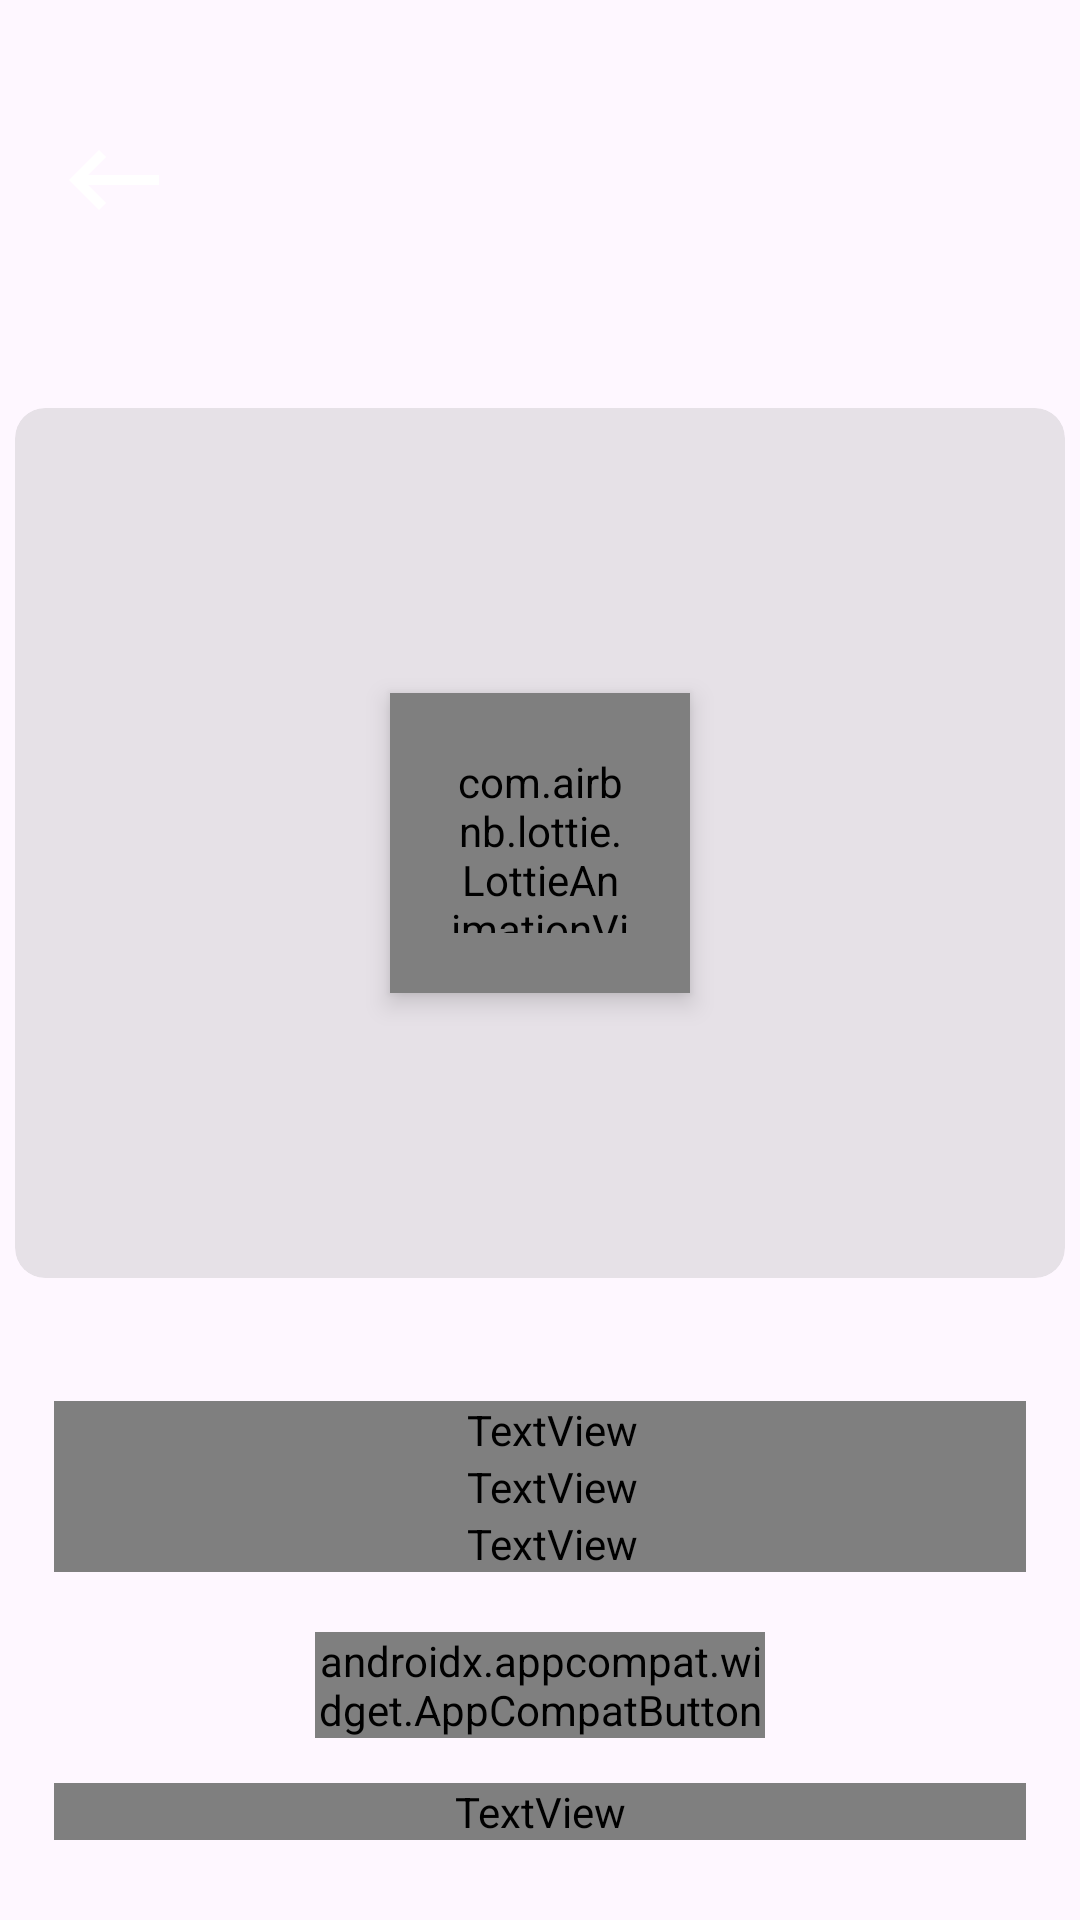

Layout XML and referenced resources for this Android screen:
<!-- AndroidManifest.xml: application theme Theme.Keries -->
<!-- res/layout/fragment_shop2.xml -->
<?xml version="1.0" encoding="utf-8"?>
<FrameLayout xmlns:android="http://schemas.android.com/apk/res/android"
    xmlns:app="http://schemas.android.com/apk/res-auto"
    xmlns:tools="http://schemas.android.com/tools"
    android:layout_width="match_parent"
    android:layout_height="match_parent"
    android:background="@color/transparent"
    tools:context=".fragments.Shop2">

    <androidx.core.widget.NestedScrollView
        android:layout_width="match_parent"
        android:layout_height="match_parent">

        <androidx.constraintlayout.widget.ConstraintLayout
            android:layout_width="match_parent"
            android:layout_height="wrap_content">

            <androidx.constraintlayout.widget.Guideline
                android:id="@+id/topGuide"
                android:layout_width="wrap_content"
                android:layout_height="wrap_content"
                android:orientation="horizontal"
                app:layout_constraintGuide_percent="0.05" />

            <androidx.constraintlayout.widget.Guideline
                android:id="@+id/rightGuide"
                android:layout_width="wrap_content"
                android:layout_height="wrap_content"
                android:orientation="vertical"
                app:layout_constraintGuide_percent="0.95" />

            <androidx.constraintlayout.widget.Guideline
                android:id="@+id/leftGuide"
                android:layout_width="wrap_content"
                android:layout_height="wrap_content"
                android:orientation="vertical"
                app:layout_constraintGuide_percent="0.05" />

            <ImageView
                android:id="@+id/backBut"
                android:layout_width="40dp"
                android:layout_height="40dp"
                android:layout_marginTop="8dp"
                android:elevation="5dp"
                android:src="@drawable/baseline_keyboard_backspace_24"
                app:layout_constraintStart_toStartOf="@+id/leftGuide"
                app:layout_constraintTop_toTopOf="@+id/topGuide" />

            <ImageView
                android:id="@+id/logoeffee"
                android:layout_width="0dp"
                android:layout_height="100dp"
                android:layout_marginTop="30dp"
                android:padding="10dp"
                android:src="@drawable/effebrushlogofull"
                app:layout_constraintStart_toStartOf="@id/leftGuide"
                app:layout_constraintEnd_toEndOf="@id/rightGuide"
                app:layout_constraintTop_toTopOf="parent"/>

            
            
            
            
            
            
            
            
            
            
            












            <androidx.cardview.widget.CardView
                android:id="@+id/shopCard"
                android:layout_width="0dp"
                android:layout_height="wrap_content"
                app:cardBackgroundColor="#30808080"
                app:cardCornerRadius="10dp"
                app:cardElevation="0dp"
                app:cardUseCompatPadding="true"
                app:layout_constraintEnd_toEndOf="parent"
                app:layout_constraintStart_toStartOf="parent"
                app:layout_constraintTop_toBottomOf="@id/logoeffee">

                <com.airbnb.lottie.LottieAnimationView
                    android:id="@+id/loadimgEvent"
                    android:layout_width="100dp"
                    android:layout_height="100dp"
                    android:layout_gravity="center"
                    android:elevation="5dp"
                    android:padding="20dp"
                    app:lottie_autoPlay="true"
                    app:lottie_loop="true"
                    app:lottie_rawRes="@raw/gama" />

                <ImageView
                    android:id="@+id/shopImage"
                    android:layout_width="match_parent"
                    android:visibility="invisible"
                    android:layout_height="290dp"
                    android:scaleType="fitXY" />
            </androidx.cardview.widget.CardView>

            <TextView
                android:id="@+id/textView1"
                android:layout_width="0dp"
                android:layout_height="wrap_content"
                android:layout_marginTop="35dp"
                android:fontFamily="@font/montserrat"
                android:paddingStart="8dp"
                android:text="Sample Text"
                android:textColor="#FFFFFF"
                android:textSize="20dp"
                android:textStyle="bold"
                app:layout_constraintEnd_toEndOf="@id/rightGuide"
                app:layout_constraintStart_toStartOf="@id/leftGuide"
                app:layout_constraintTop_toBottomOf="@+id/shopCard" />

            <TextView
                android:id="@+id/textView2"
                android:layout_width="0dp"
                android:layout_height="wrap_content"
                android:fontFamily="@font/montserrat"
                android:paddingStart="8dp"
                android:text="Sample Text"
                android:textColor="#C9C9C9"
                android:textSize="12dp"
                app:layout_constraintEnd_toEndOf="@id/rightGuide"
                app:layout_constraintStart_toStartOf="@id/leftGuide"
                app:layout_constraintTop_toBottomOf="@+id/textView1" />

            <TextView
                android:id="@+id/textView3"
                android:layout_width="0dp"
                android:layout_height="wrap_content"
                android:fontFamily="@font/montserrat"
                android:paddingStart="8dp"
                android:text="Sample Text"
                android:textColor="#FFFFFF"
                android:textSize="24dp"
                app:layout_constraintEnd_toEndOf="@id/rightGuide"
                app:layout_constraintStart_toStartOf="@id/leftGuide"
                app:layout_constraintTop_toBottomOf="@+id/textView2" />

            
            
            
            
            
            
            
            
            
            
            
            
            
            
            
            
            
            
            
            
            
            

            
            
            
            
            
            
            
            
            
            
            

            <androidx.appcompat.widget.AppCompatButton
                android:id="@+id/buyMerch"
                android:layout_width="150dp"
                android:layout_height="wrap_content"
                android:layout_marginTop="20dp"
                android:background="@drawable/gradient"
                android:fontFamily="@font/montserrat"
                android:text="Buy Now"
                android:textAllCaps="false"
                android:textColor="#FFF"
                android:textSize="18dp"
                android:textStyle="bold"
                app:layout_constraintEnd_toEndOf="@id/rightGuide"
                app:layout_constraintStart_toEndOf="@id/leftGuide"
                app:layout_constraintTop_toBottomOf="@id/textView3" />

            <TextView
                android:id="@+id/productDescription"
                android:layout_width="0dp"
                android:layout_height="wrap_content"
                android:layout_marginTop="15dp"
                android:fontFamily="@font/montserrat"
                android:text="Product Description"
                android:textColor="#FFF"
                android:textSize="18dp"
                app:layout_constraintEnd_toEndOf="@id/rightGuide"
                app:layout_constraintHorizontal_bias="0.0"
                app:layout_constraintStart_toEndOf="@id/leftGuide"
                app:layout_constraintTop_toBottomOf="@id/buyMerch" />

            <TextView
                android:id="@+id/productDescriptionText"
                android:layout_width="0dp"
                android:layout_height="wrap_content"
                android:layout_marginTop="10dp"
                android:textAlignment="textStart"
                app:layout_constraintEnd_toEndOf="@id/rightGuide"
                app:layout_constraintStart_toEndOf="@id/leftGuide"
                app:layout_constraintTop_toBottomOf="@id/productDescription" />
        </androidx.constraintlayout.widget.ConstraintLayout>

    </androidx.core.widget.NestedScrollView>

</FrameLayout>
<!-- resources referenced by this layout -->
<resources>
  <color name="transparent">#00000000</color>
  <color name="white">#FFFFFFFF</color>
  <!-- drawable baseline_keyboard_backspace_24 (drawable) -->
  <vector android:autoMirrored="true" android:height="24dp"
      android:tint="#ffffff" android:viewportHeight="24"
  
      android:viewportWidth="24" android:width="24dp" xmlns:android="http://schemas.android.com/apk/res/android">
      <path android:fillColor="@android:color/white" android:pathData="M21,11H6.83l3.58,-3.59L9,6l-6,6 6,6 1.41,-1.41L6.83,13H21z"/>
  </vector>
  <!-- drawable gradient (drawable) -->
  <shape xmlns:android="http://schemas.android.com/apk/res/android"
      android:shape="rectangle">
  
      <corners android:radius="10dp"/>
  
      <gradient
          android:startColor="#FF068F"
          android:endColor="#651622"
          android:angle="0"/>
  </shape>
  <style name="Theme.Keries" parent="Base.Theme.Keries" />
  <style name="Base.Theme.Keries" parent="Theme.Material3.DayNight.NoActionBar">
      </style>
</resources>
